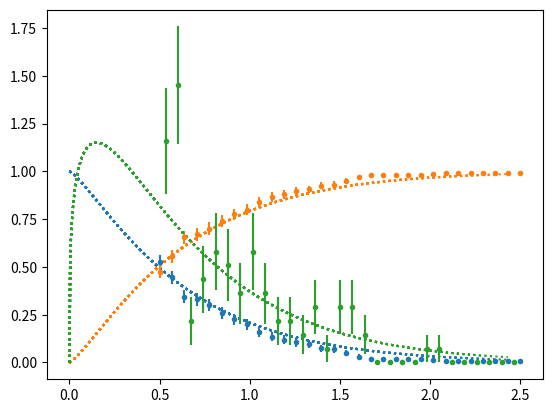
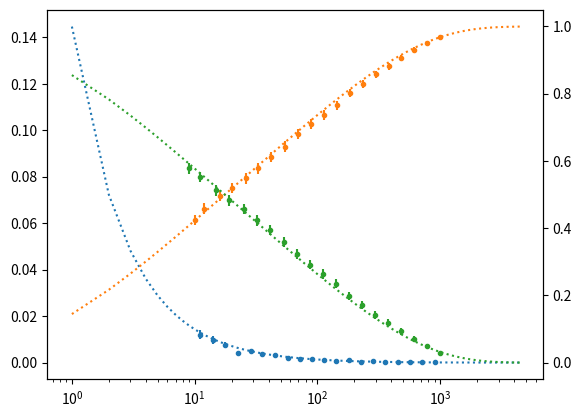

Here is the Python script that generated these plots, in order:
# %%
import numpy as np
import matplotlib.pyplot as plt
from scipy import stats


# %%

def super_histogram(data, bins='auto', cumulative=0):
    N = data.size
    counts, bin_edges = np.histogram(data, bins=bins)

    if cumulative == 0:
        # RETURN PDF
        bin_widht = (bin_edges[1:] - bin_edges[:-1])
        x = (bin_edges[1:] + bin_edges[:-1]) / 2
        y = counts / (N * bin_widht)
        y_err = np.sqrt(counts * (1 - counts / N)) / (N * bin_widht)
    else:

        if cumulative == 1:
            # RETURN POSITIVE CDF
            out_left = np.sum(data < bin_edges[0])
            counts = out_left + np.cumsum(np.insert(counts, 0, 0))

        elif cumulative == -1:
            # RETURN NEGATIVE CDF
            out_right = np.sum(data > bin_edges[-1])
            counts = out_right + np.cumsum(np.append(counts, 0)[::-1])[::-1]

        x = bin_edges
        y = counts / N
        y_err = np.sqrt(counts * (1 - counts / N)) / N
    return x, y, y_err


# %%

# distr = stats.triang
# params = (0.7, 0, 1.0)

# distr = stats.uniform
# params = (0, 1.0)

# distr = stats.gamma
# params = (1.3, 0.0, 1.0)

# distr = stats.gamma
# params = (1.3, 0.0, 0.2)

# distr = stats.binom
# params = (10000, 0.4, 0.0)


# %%
distr = stats.gamma
params = (1.3, 0.0, 0.2)
count1 = []
count2 = []
count3 = []
for i in range(1000):
    data = distr.rvs(*params, size=15000)

    # edg, cdf, cdf_err = super_histogram(data, bins, -1)
    # theoretical = 1 - distr.cdf(edg, *params)

    # edg, cdf, cdf_err = super_histogram(data, bins, 1)
    # theoretical = distr.cdf(edg, *params)

    edg, cdf, cdf_err = super_histogram(data)
    theoretical = distr.pdf(edg, *params)

    count1.append(np.mean(np.abs(theoretical - cdf) < 1 * cdf_err))
    count2.append(np.mean(np.abs(theoretical - cdf) < 2 * cdf_err))
    count3.append(np.mean(np.abs(theoretical - cdf) < 3 * cdf_err))
print(100 * np.mean(count1), 100 * np.mean(count2), 100 * np.mean(count3))


# %%
distr = stats.gamma
params = (1.3, 0.0, 0.5)
data = distr.rvs(*params, size=200)
bins = np.linspace(0.5, 2.5, 30)
x = np.linspace(0, bins[:-1], 300)
fig, ax = plt.subplots(dpi=300)


edg, cdf, cdf_err = super_histogram(data, bins, -1)
ax.plot(x, 1 - distr.cdf(x, *params), 'C0:')
ax.errorbar(edg, cdf, yerr=cdf_err, fmt='C0.')

edg, cdf, cdf_err = super_histogram(data, bins, 1)
ax.plot(x, distr.cdf(x, *params), 'C1:')
ax.errorbar(edg, cdf, yerr=cdf_err, fmt='C1.')

edg, pdf, pdf_err = super_histogram(data, bins)
ax.plot(x, distr.pdf(x, *params), 'C2:')
ax.errorbar(edg, pdf, yerr=pdf_err, fmt='C2.')


# %%

def super_bincount(data, cumulative=0, n_bins=None, log_binning=False, xlim=(None, None)):
    N = data.size

    min = np.min(data)
    max = np.max(data)
    counts = np.bincount(data.flatten() - min)
    max = len(counts) + min - 1
    x = np.arange(min, min + len(counts))

    out_left = 0
    out_right = 0
    if xlim[0]:
        if xlim[0] > min:
            out_left = np.sum(counts[:xlim[0] - min])
            x = x[xlim[0] - min:]
            counts = counts[xlim[0] - min:]
            min = xlim[0]

    if xlim[1]:
        if xlim[1] < max:
            out_right = np.sum(counts[xlim[1] - max:])
            x = x[:xlim[1] - max]
            counts = counts[:xlim[1] - max]
            max = xlim[1]

    original_n_bins = len(counts)

    if not cumulative:  # COMPUTE PMF

        if n_bins:

            if log_binning:
                add_at = (n_bins * np.log(x / min) /
                          np.log(((max + 1) / min))).astype(int)
            else:
                add_at = np.linspace(
                    0, n_bins, original_n_bins, endpoint=False).astype(int)

            normalization = np.zeros(n_bins, dtype=int)
            binned_counts = np.zeros(n_bins, dtype=int)
            new_bincenter = np.zeros(n_bins, dtype=int)
            np.add.at(binned_counts, add_at, counts)
            np.add.at(new_bincenter, add_at, x)
            np.add.at(normalization, add_at, 1)

            x = new_bincenter / normalization
            y = binned_counts / (N * normalization)
            y_err = np.sqrt(
                binned_counts * (1 - binned_counts / N)) / (N * normalization)

        else:
            y = counts / N
            y_err = np.sqrt(counts * (1 - counts / N)) / N

    else:
        if cumulative == 1:
            counts = np.cumsum(counts) + out_left
        elif cumulative == -1:
            x -= 1
            counts = np.cumsum(counts[::-1])[::-1] + out_right

        y = counts / N
        y_err = np.sqrt(counts * (1 - counts / N)) / N

        if n_bins:
            if log_binning:
                bins = np.unique(np.geomspace(min, max,
                                              n_bins).astype(int)) - min
            else:
                bins = np.linspace(0, len(x) - 1, n_bins).astype(int)
            x = x[bins]
            y = y[bins]
            y_err = y_err[bins]

    return x, y, y_err


distr = stats.logser
params = (0.999, 0)

# distr = stats.binom
# params = (1000, 0.5, 0)

data = distr.rvs(*params, size=1000)
x = np.arange(1, np.max(data))
fig, ax = plt.subplots()
ax.set(xscale='log')
ax2 = ax.twinx()

bin_center, pdf, pdf_err = super_bincount(
    data, cumulative=0, n_bins=20, log_binning=True, xlim=(10, 1000))
ax.plot(x, distr.pmf(x, *params), 'C0:')
ax.errorbar(bin_center, pdf, yerr=pdf_err, fmt='C0.')

bin_center, pdf, pdf_err = super_bincount(
    data, cumulative=1, n_bins=20, log_binning=True, xlim=(10, 1000))
ax2.plot(x, distr.cdf(x, *params), 'C1:')
ax2.errorbar(bin_center, pdf, yerr=pdf_err, fmt='C1.')

bin_center, pdf, pdf_err = super_bincount(
    data, cumulative=-1, n_bins=20, log_binning=True, xlim=(10, 1000))
ax2.plot(x, 1 - distr.cdf(x, *params), 'C2:')
ax2.errorbar(bin_center, pdf, yerr=pdf_err, fmt='C2.')

# %%
